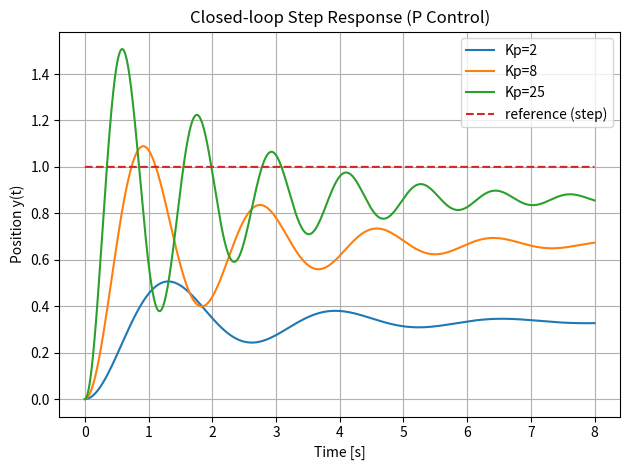
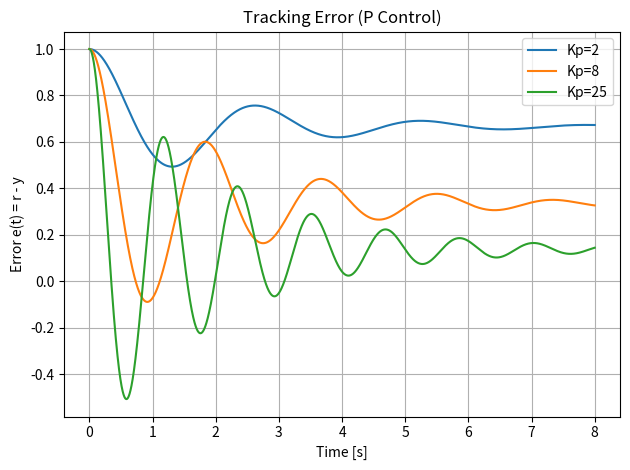
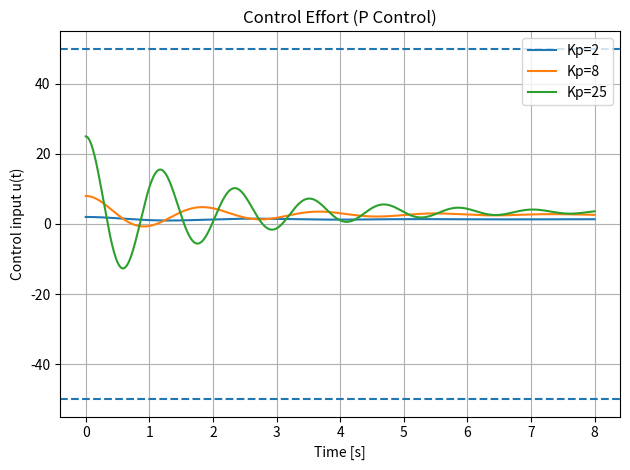

Write Python code to recreate these figures, in order.
"""
Day 14: Proportional Control (P)

Plant: Mass-Spring-Damper (2nd order)
    m x_ddot + c x_dot + k x = u

State-space:
    x1 = x (position)
    x2 = x_dot (velocity)
    x1_dot = x2
    x2_dot = (1/m) * (u - c*x2 - k*x1)

Controller (P):
    u = Kp * (r - y), where y = x

We simulate a step reference r(t) and compare responses for multiple Kp values.
Outputs:
    results/step_response_all_kp.png
    results/error_all_kp.png
    results/control_all_kp.png
"""

import os
import numpy as np
import matplotlib.pyplot as plt


def rk4_step(f, t, x, dt, u):
    """One RK4 integration step for x_dot = f(t, x, u)."""
    k1 = f(t, x, u)
    k2 = f(t + 0.5 * dt, x + 0.5 * dt * k1, u)
    k3 = f(t + 0.5 * dt, x + 0.5 * dt * k2, u)
    k4 = f(t + dt, x + dt * k3, u)
    return x + (dt / 6.0) * (k1 + 2*k2 + 2*k3 + k4)


def make_results_dir():
    outdir = "results"
    os.makedirs(outdir, exist_ok=True)
    return outdir


def simulate_p_control(
    m=1.0, c=1.0, k=4.0,
    Kp=5.0,
    r_step=1.0,
    t_final=8.0,
    dt=0.001,
    u_limit=None
):
    """
    Simulate closed-loop with P controller on MSD plant.

    u_limit: None or tuple (umin, umax) for saturation
    """
    n = int(t_final / dt) + 1
    t = np.linspace(0.0, t_final, n)

    # State: [x, x_dot]
    x = np.zeros(2, dtype=float)

    # Logs
    y_log = np.zeros(n)
    e_log = np.zeros(n)
    u_log = np.zeros(n)

    def dynamics(_t, state, u):
        x1, x2 = state
        x1_dot = x2
        x2_dot = (u - c * x2 - k * x1) / m
        return np.array([x1_dot, x2_dot], dtype=float)

    for i in range(n):
        y = x[0]              # output is position
        r = r_step            # step reference
        e = r - y
        u = Kp * e

        # Optional saturation (helps visualize "too much Kp" realism)
        if u_limit is not None:
            u = np.clip(u, u_limit[0], u_limit[1])

        y_log[i] = y
        e_log[i] = e
        u_log[i] = u

        if i < n - 1:
            x = rk4_step(dynamics, t[i], x, dt, u)

    return t, y_log, e_log, u_log


def main():
    outdir = make_results_dir()

    # Plant parameters (tweak if you want different vibe)
    m = 1.0
    c = 1.0
    k = 4.0

    # P gains to compare
    kp_list = [2.0, 8.0, 25.0]

    # Simulation settings
    t_final = 8.0
    dt = 0.001
    r_step = 1.0

    # Optional actuator saturation
    u_limit = (-50.0, 50.0)

    sims = []
    for Kp in kp_list:
        t, y, e, u = simulate_p_control(
            m=m, c=c, k=k,
            Kp=Kp,
            r_step=r_step,
            t_final=t_final,
            dt=dt,
            u_limit=u_limit
        )
        sims.append((Kp, t, y, e, u))

    # Plot 1: Output vs Reference
    plt.figure()
    for Kp, t, y, _, _ in sims:
        plt.plot(t, y, label=f"Kp={Kp:g}")
    plt.plot(t, r_step * np.ones_like(t), linestyle="--", label="reference (step)")
    plt.xlabel("Time [s]")
    plt.ylabel("Position y(t)")
    plt.title("Closed-loop Step Response (P Control)")
    plt.grid(True)
    plt.legend()
    plt.tight_layout()
    plt.savefig(os.path.join(outdir, "step_response_all_kp.png"), dpi=200)

    # Plot 2: Error
    plt.figure()
    for Kp, t, _, e, _ in sims:
        plt.plot(t, e, label=f"Kp={Kp:g}")
    plt.xlabel("Time [s]")
    plt.ylabel("Error e(t) = r - y")
    plt.title("Tracking Error (P Control)")
    plt.grid(True)
    plt.legend()
    plt.tight_layout()
    plt.savefig(os.path.join(outdir, "error_all_kp.png"), dpi=200)

    # Plot 3: Control Effort
    plt.figure()
    for Kp, t, _, _, u in sims:
        plt.plot(t, u, label=f"Kp={Kp:g}")
    if u_limit is not None:
        plt.axhline(u_limit[1], linestyle="--")
        plt.axhline(u_limit[0], linestyle="--")
    plt.xlabel("Time [s]")
    plt.ylabel("Control input u(t)")
    plt.title("Control Effort (P Control)")
    plt.grid(True)
    plt.legend()
    plt.tight_layout()
    plt.savefig(os.path.join(outdir, "control_all_kp.png"), dpi=200)

    print("Day 14 done. Saved plots to:", outdir)
    print("   - step_response_all_kp.png")
    print("   - error_all_kp.png")
    print("   - control_all_kp.png")
    if u_limit is not None:
        print(f"   (Note: actuator saturation enabled at u in [{u_limit[0]}, {u_limit[1]}])")


if __name__ == "__main__":
    main()